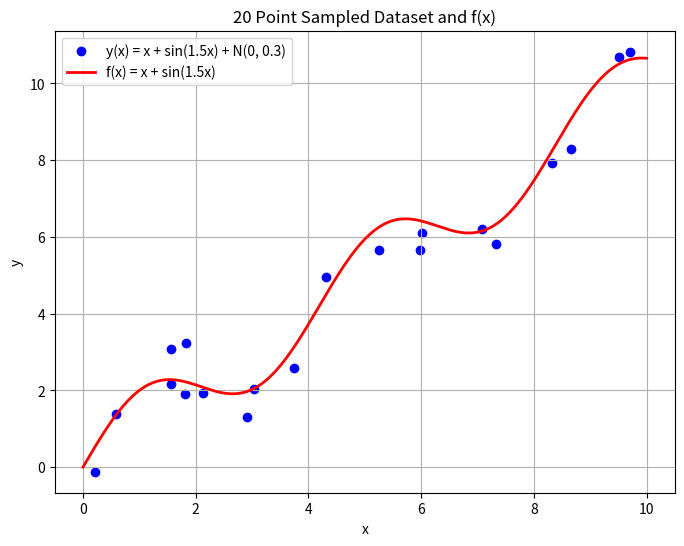

Reproduce this figure in Python.
import numpy as np
import matplotlib.pyplot as plt

# Given functions and parameters
def f(x):
    return x + np.sin(1.5 * x)

# Random noise generator from N(0, 0.3)
def generate_y(x):
    epsilon = np.random.normal(0, np.sqrt(0.3), size=x.shape)
    # epsilon = np.random.randn * (0.3**(1/2))
    return x + np.sin(1.5 * x) + epsilon

# Generate dataset of size 20
np.random.seed(42)  # For reproducibility
x_data = np.random.uniform(0, 10, 20)
y_data = generate_y(x_data)

# Plotting the scatter plot for y_data and smooth line for f(x)
x_smooth = np.linspace(0, 10, 1000)  # Smooth x values for f(x)
f_values = f(x_smooth)

plt.figure(figsize=(8, 6))
plt.scatter(x_data, y_data, label="y(x) = x + sin(1.5x) + N(0, 0.3)", color='blue')
plt.plot(x_smooth, f_values, label="f(x) = x + sin(1.5x)", color='red', linewidth=2)
plt.xlabel("x")
plt.ylabel("y")
plt.title("20 Point Sampled Dataset and f(x)")
plt.legend()
plt.grid(True)
plt.show()



# random.seed(0)
# np.random.seed(0)  # For reproducibility
# x_range = np.arange(0,10,0.1)
# std = 0.3**(1/2)
# x_fit = np.random.uniform(0, 10, 20)
# def func(x):
#     return np.sin(1.5*x) + x
# def addNoisetoFunc(f, shape, std):
#     return f + np.random.randn(*shape) * std
# def plotFunc(f):
#     #plot func
#     plt.plot(x_range, f(x_range), label='f(x)')
    
#     #scatter points
#     y = addNoisetoFunc(func(x_fit), x_fit.shape, std)
#     plt.scatter(x_fit, y, label='y')
    
# plotFunc(func)
# plt.legend()
plt.show()